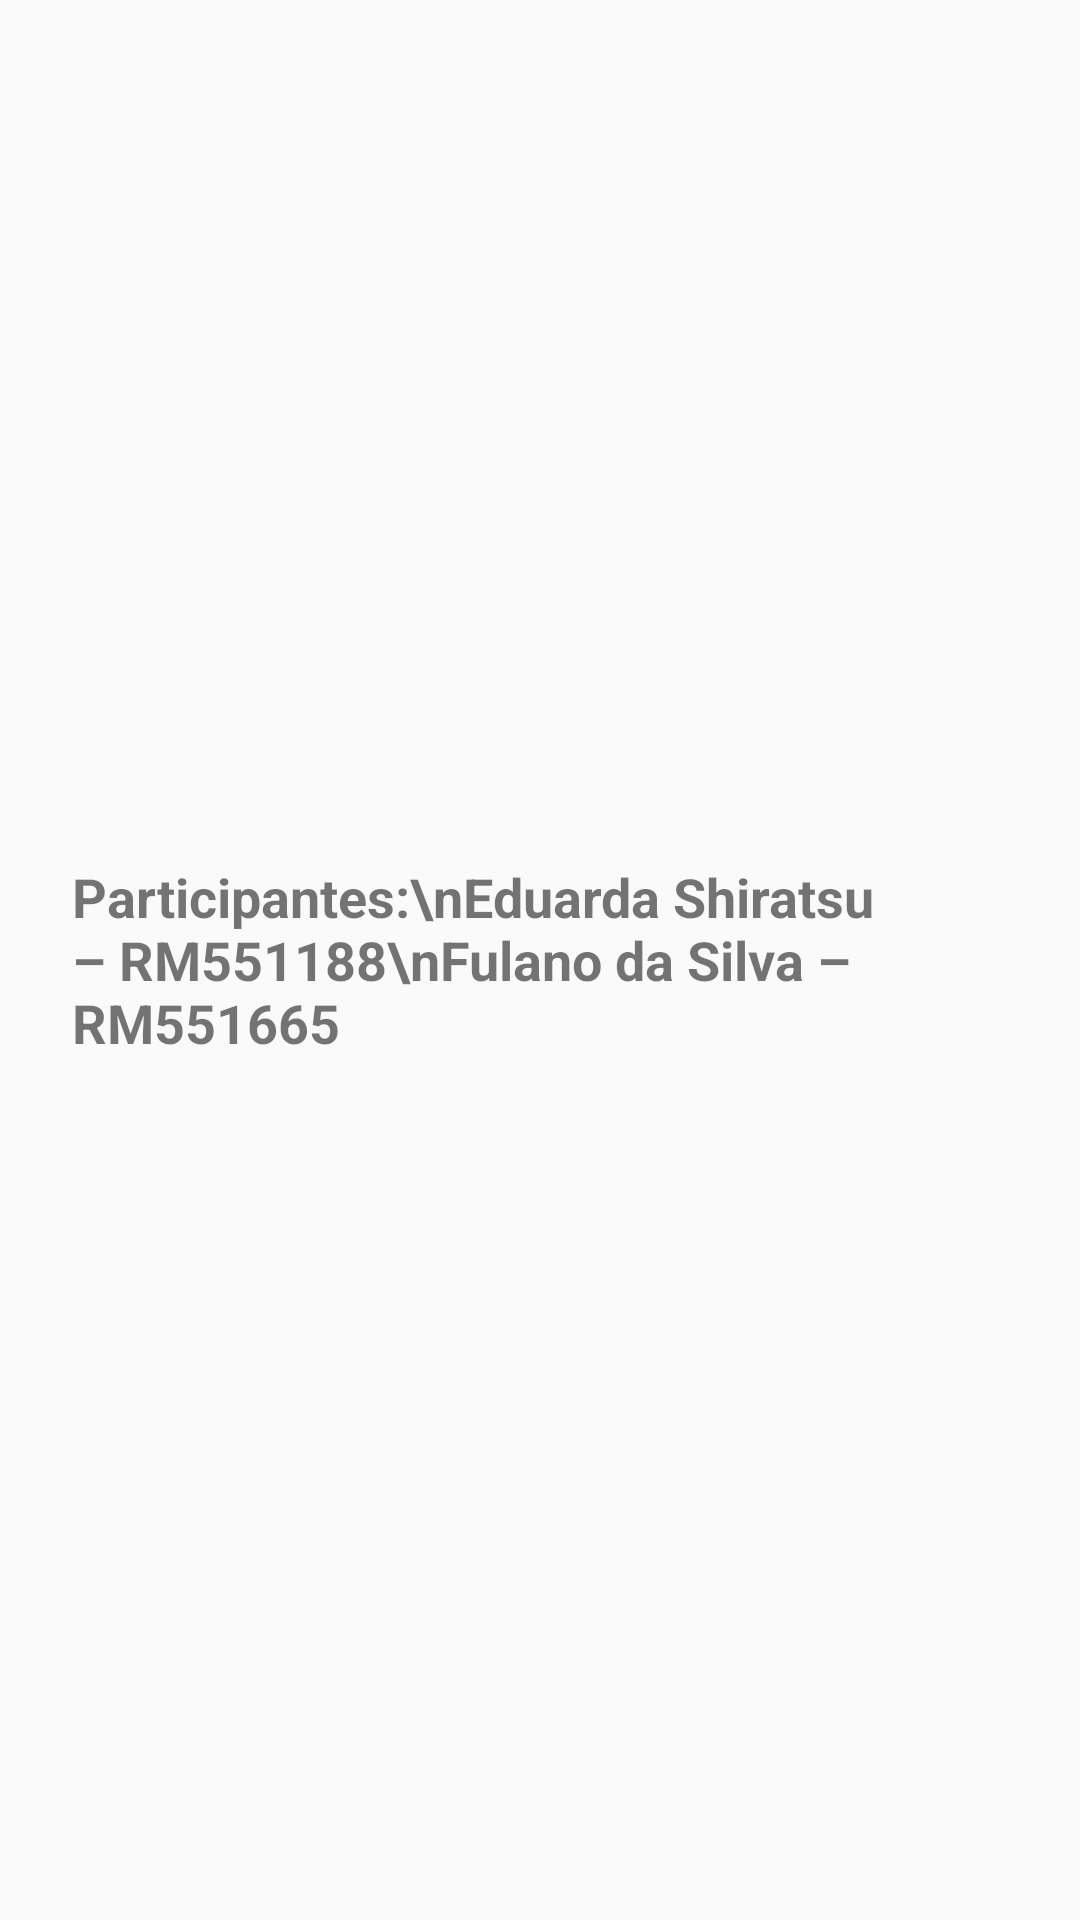

Write the Android layout XML for this screen, with the resource values it uses.
<!-- AndroidManifest.xml: application theme Theme.Alunos_RM551188_RM551665 -->
<!-- res/layout/activity_identificacao.xml -->
<?xml version="1.0" encoding="utf-8"?>

<LinearLayout xmlns:android="http://schemas.android.com/apk/res/android"
    android:layout_width="match_parent"
    android:layout_height="match_parent"
    android:orientation="vertical"
    android:gravity="center"
    android:padding="24dp">

    <TextView
        android:id="@+id/tvIdentificacao"
        android:layout_width="wrap_content"
        android:layout_height="wrap_content"
        android:text="Participantes:\nEduarda Shiratsu – RM551188\nFulano da Silva – RM551665"
        android:textSize="18sp"
        android:textStyle="bold" />
</LinearLayout>
<!-- resources referenced by this layout -->
<resources>
  <style name="Theme.Alunos_RM551188_RM551665" parent="android:Theme.Material.Light.NoActionBar" />
</resources>
